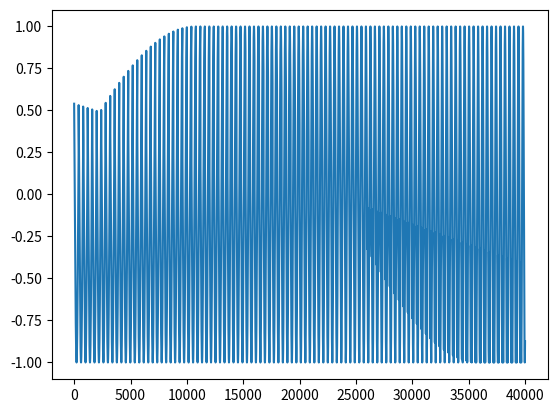

The script that saved this image:
# Решите аналитически и потом численно (в программе) уравнение, зависящее от параметра а:
# sin(а*x)=0
# при условии: 0.01<a<0.02, 100<х<500.
# Т.е. надо найти решение х как функцию параметра а - построить график x=x(а).
# Если численным методом не получается найти все ветви решения x(а), то отыщите хотя бы одну.


import numpy as np
import matplotlib.pyplot as plt

a = np.arange(0.01, 0.02, 0.0001)
x = np.arange(100, 500, 1)
y = []

for i in a:
    for e in x:
        y.append(np.cos(np.dot(e, i)))
        if np.cos(np.dot(e, i)) == 0:
            print(e, i)
plt.plot(y)
plt.show(block=True)


